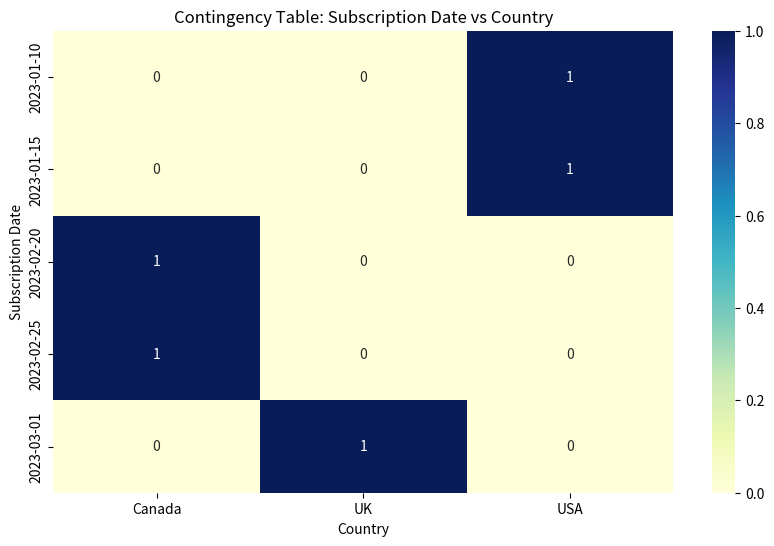
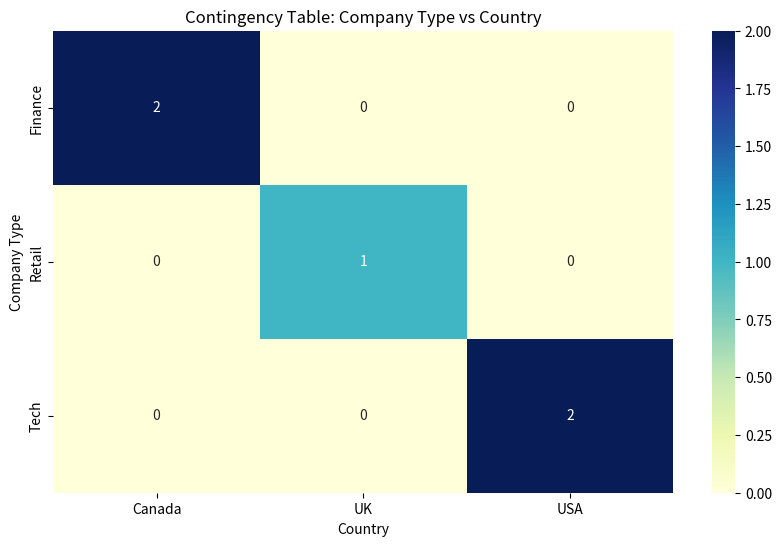
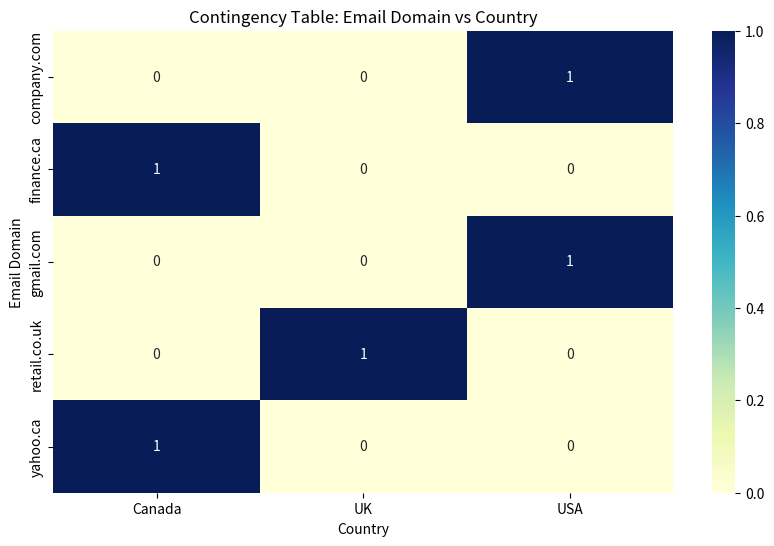
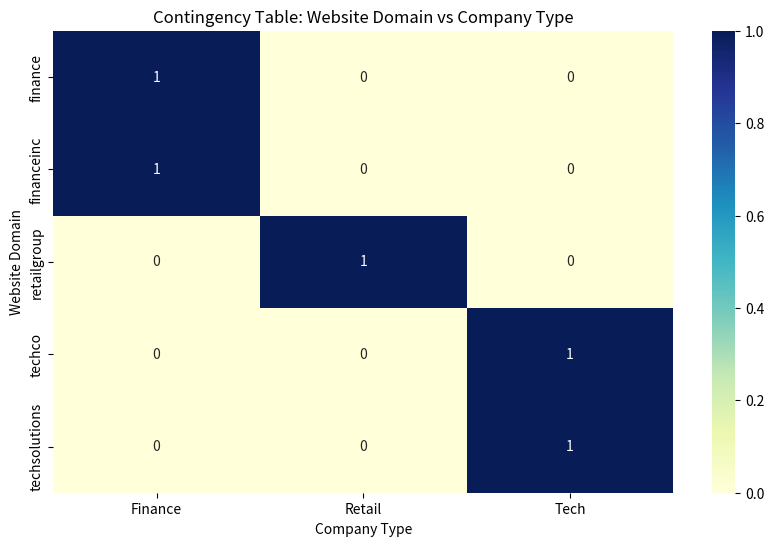
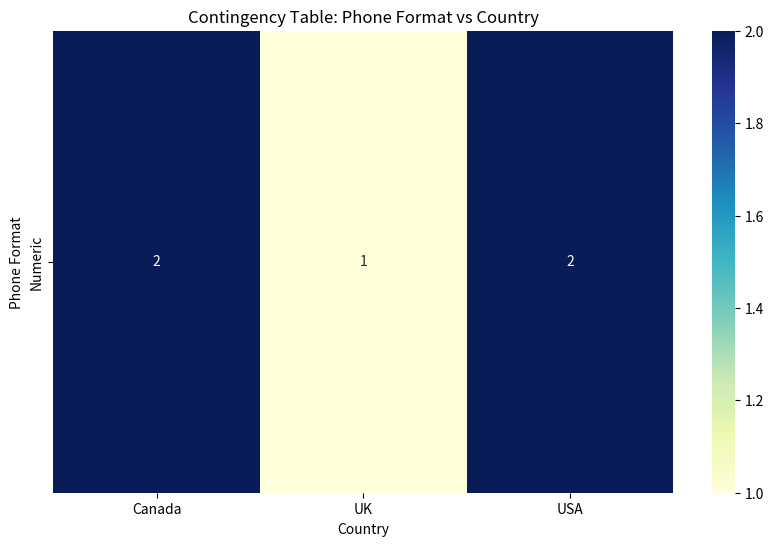

The matplotlib source for these figures, in order:

# Required imports
import pandas as pd
import matplotlib.pyplot as plt
import seaborn as sns
from scipy import stats
import numpy as np

# df is already defined before this runs

# Generated code starts here

import pandas as pd
import numpy as np
from scipy.stats import chi2_contingency
import matplotlib.pyplot as plt
import seaborn as sns


def perform_hypothesis_tests(df):
    """
    Performs hypothesis tests and visualizes the results for specified feature relationships.

    Args:
        df (pd.DataFrame): The input DataFrame.
    """

    def run_chi2_test(feature1, feature2, df, plot=True):
        """
        Performs Chi-Square test and visualizes the results.

        Args:
            feature1 (str): Name of the first feature.
            feature2 (str): Name of the second feature.
            df (pd.DataFrame): The DataFrame.
             plot (bool): Whether to plot the results. Defaults to True.
        """
        contingency_table = pd.crosstab(df[feature1], df[feature2])
        chi2, p, dof, expected = chi2_contingency(contingency_table)

        print(f"Chi-Square Test for {feature1} vs {feature2}:")
        print(f"  Chi2 Statistic: {chi2:.4f}")
        print(f"  P-value: {p:.4f}")
        print(f"  Degrees of Freedom: {dof}")
        print("  Expected Frequencies Table:")
        print(expected)

        if plot:
            plt.figure(figsize=(10, 6))
            sns.heatmap(contingency_table, annot=True, cmap="YlGnBu", fmt="d")
            plt.title(f"Contingency Table: {feature1} vs {feature2}")
            plt.xlabel(feature2)
            plt.ylabel(feature1)
            plt.show()

    # Feature Engineering (Email Domain, Website Domain, Phone Format)
    df['Email Domain'] = df['Email'].str.split('@').str[1]
    df['Website Domain'] = df['Website'].str.replace('www.', '', regex=False).str.split('.').str[0]
    df['Phone Format'] = df['Phone Number'].str.replace(r'[^0-9]', '', regex=True).apply(lambda x: 'Numeric' if x.isdigit() else 'Other')

    # Hypothesis Tests
    run_chi2_test('Subscription Date', 'Country', df)
    run_chi2_test('Company Type', 'Country', df)
    run_chi2_test('Email Domain', 'Country', df)
    run_chi2_test('Website Domain', 'Company Type', df)
    run_chi2_test('Phone Format', 'Country', df)

if __name__ == '__main__':
    # Sample DataFrame (replace with your actual DataFrame)
    data = {
        'Subscription Date': ['2023-01-15', '2023-02-20', '2023-01-10', '2023-03-01', '2023-02-25'],
        'Country': ['USA', 'Canada', 'USA', 'UK', 'Canada'],
        'Company Type': ['Tech', 'Finance', 'Tech', 'Retail', 'Finance'],
        'Email': ['john.doe@gmail.com', 'jane.smith@yahoo.ca', 'peter.jones@company.com', 'lisa.brown@retail.co.uk', 'mark.wilson@finance.ca'],
        'Website': ['www.techco.com', 'www.financeinc.ca', 'www.techsolutions.com', 'www.retailgroup.co.uk', 'www.finance.ca'],
        'Phone Number': ['123-456-7890', '456-789-0123', '789-012-3456', '0123456789', '345-678-9012']
    }
    df = pd.DataFrame(data)

    perform_hypothesis_tests(df.copy())

